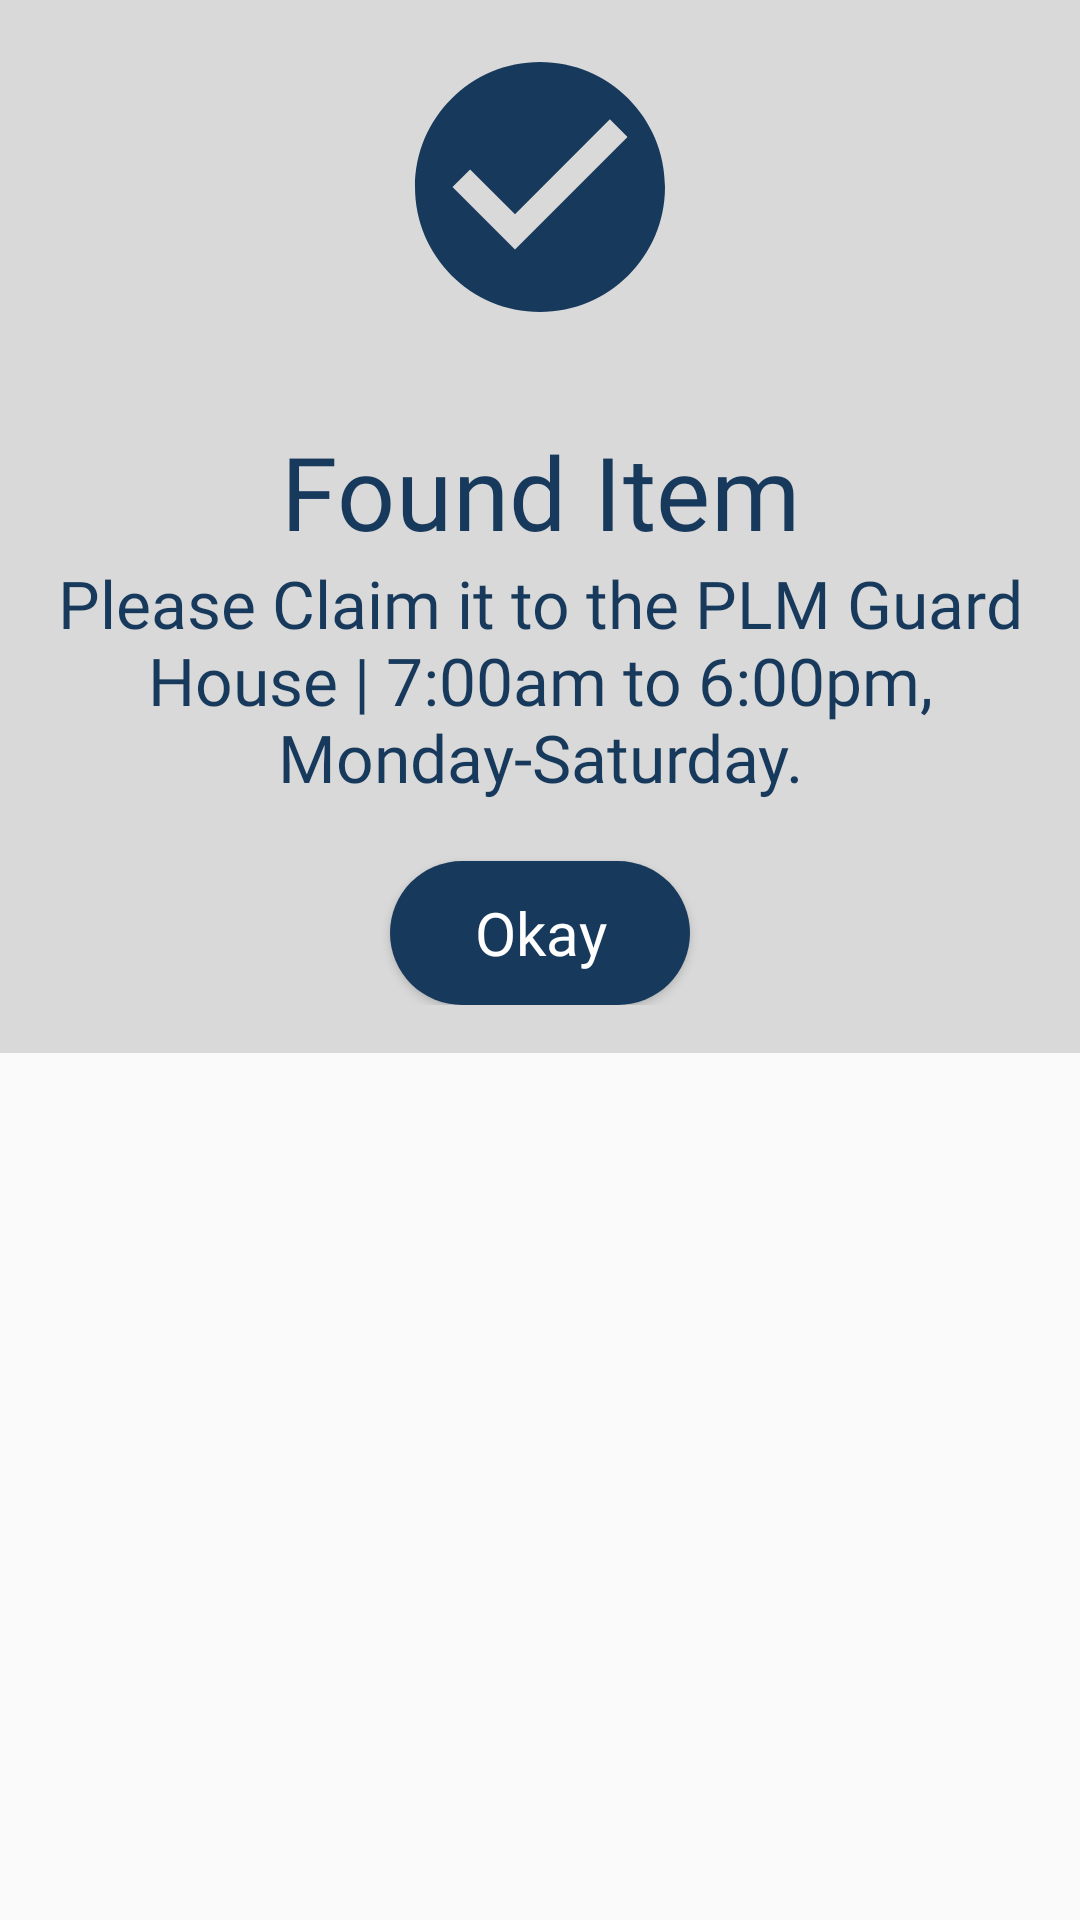

The Android layout XML behind this screen, and the referenced resources:
<!-- AndroidManifest.xml: application theme Theme.IFoundHub -->
<!-- res/layout/custom_founddialog.xml -->
<?xml version="1.0" encoding="utf-8"?>
<LinearLayout xmlns:android="http://schemas.android.com/apk/res/android"
    android:layout_width="match_parent"
    android:layout_height="match_parent"
    android:orientation="vertical">

    <RelativeLayout
        android:layout_width="match_parent"
        android:layout_height="125dp"
        android:background="@color/gray02">

        <ImageView
            android:layout_width="100dp"
            android:layout_height="100dp"
            android:layout_centerInParent="true"
            android:background="@drawable/ic_baseline_check_circle_24" />
    </RelativeLayout>

    <LinearLayout
        android:layout_width="match_parent"
        android:layout_height="wrap_content"
        android:orientation="vertical"
        android:padding="16dp"
        android:background="@color/gray02">

        <TextView
            android:layout_width="match_parent"
            android:layout_height="wrap_content"
            android:fontFamily="@font/montserrat_extrabold"
            android:text="Found Item"
            android:textAlignment="center"
            android:textColor="#17395C"
            android:textAppearance="@style/TextAppearance.MaterialComponents.Headline4"
            android:gravity="center_horizontal"/>
        <TextView
            android:id="@+id/txt_deleteInformation"
            android:layout_width="match_parent"
            android:layout_height="wrap_content"
            android:fontFamily="@font/montserrat_light"
            android:text="Please Claim it to the PLM Guard House | 7:00am to 6:00pm, Monday-Saturday."
            android:textAlignment="center"
            android:textColor="#17395C"
            android:textAppearance="@style/TextAppearance.AppCompat.Large"
            android:gravity="center"/>

        <androidx.appcompat.widget.AppCompatButton
            android:id="@+id/buttonOkay"
            android:layout_width="100dp"
            android:layout_height="wrap_content"
            android:layout_gravity="center"
            android:layout_marginTop="20dp"
            android:background="@drawable/button_signin"
            android:fontFamily="@font/montserrat_medium"
            android:text="Okay"
            android:textAllCaps="false"
            android:textColor="#FFFFFF"
            android:textSize="20sp" />

    </LinearLayout>

</LinearLayout>
<!-- resources referenced by this layout -->
<resources>
  <color name="gray02">#D9D9D9</color>
  <!-- drawable button_signin (drawable) -->
  <?xml version="1.0" encoding="utf-8"?>
  <selector xmlns:android="http://schemas.android.com/apk/res/android">
      <item android:state_pressed="false" android:drawable="@drawable/bgshape_signinbutton"/>
      <item android:state_pressed="true" android:drawable="@drawable/bgshape_signinbutton2" />
  </selector>
  <!-- drawable ic_baseline_check_circle_24 (drawable-mdpi) -->
  <vector android:height="24dp" android:tint="#17395C"
      android:viewportHeight="24" android:viewportWidth="24"
      android:width="24dp" xmlns:android="http://schemas.android.com/apk/res/android">
      <path android:fillColor="@android:color/white" android:pathData="M12,2C6.48,2 2,6.48 2,12s4.48,10 10,10 10,-4.48 10,-10S17.52,2 12,2zM10,17l-5,-5 1.41,-1.41L10,14.17l7.59,-7.59L19,8l-9,9z"/>
  </vector>
  <style name="Theme.IFoundHub" parent="Theme.AppCompat.DayNight.NoActionBar">
          
          <item name="colorPrimary">#EFB758</item>
          <item name="colorPrimaryVariant">#EFB758</item>
          <item name="colorOnPrimary">#17395C</item>
          
          <item name="colorSecondary">@color/teal_200</item>
          <item name="colorSecondaryVariant">@color/teal_200</item>
          <item name="colorOnSecondary">#FFFFFF</item>
          
          <item name="android:statusBarColor">?attr/colorPrimaryVariant</item>
          
      </style>
  <!-- drawable bgshape_signinbutton (drawable) -->
  <?xml version="1.0" encoding="utf-8"?>
  <shape android:shape="rectangle" xmlns:android="http://schemas.android.com/apk/res/android">
  
      <solid
          android:color="#17395C" />
      <corners
          android:radius="30sp" />
  </shape>
  <!-- drawable bgshape_signinbutton2 (drawable) -->
  <?xml version="1.0" encoding="utf-8"?>
  <shape android:shape="rectangle" xmlns:android="http://schemas.android.com/apk/res/android">
  
      <solid
          android:color="#2C6BAB" />
      <corners
          android:radius="30sp" />
  </shape>
  <color name="teal_200">#FF03DAC5</color>
</resources>
